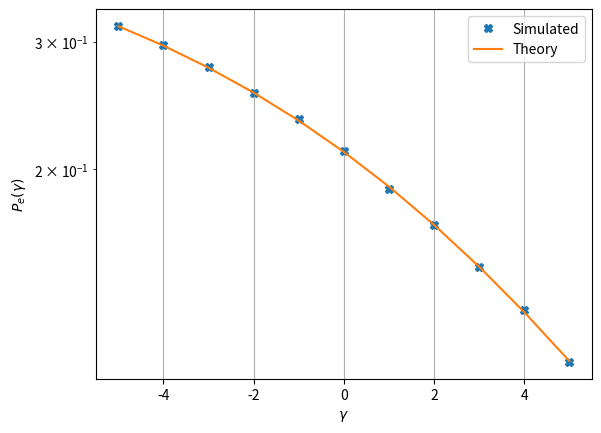

Python code for this plot: (Note: this script raises an exception after producing the figure.)
import numpy as np
import matplotlib.pyplot as plt

#if using termux
#import subprocess
#import shlex
#end if

rng = np.random.default_rng()

G_min = -5
G_max = 5
samples = 500000

bin_min= -6
bin_max= 6
num = 50
hist = np.linspace(bin_min,bin_max, num)
limit = np.where(hist > 0)[0][0]

numeric = []
theory = []
G_db = np.arange(G_min, G_max + 1)
for i in G_db:
    G = 10**(0.1*i)
    A_sam= rng.rayleigh((G/2)**0.5, samples) 
    N_sam = rng.normal(size=samples) 
    numeric.append(np.count_nonzero(A_sam+N_sam < 0)/samples)
    theory.append(0.5-0.5*np.sqrt(G)/np.sqrt(2+G))
plt.semilogy(G_db,numeric, 'X')
plt.semilogy(G_db,theory)
plt.grid()
plt.xlabel('$\gamma$')
plt.ylabel('$P_e(\gamma)$')
plt.legend(["Simulated","Theory"])

plt.savefig('../../figs/prob_error.pdf')
plt.savefig('../../figs/prob_error.png')
plt.show()


# Inference: Easier computation, switching of operations pe and convolution (instead of convolution, doing expected val)
